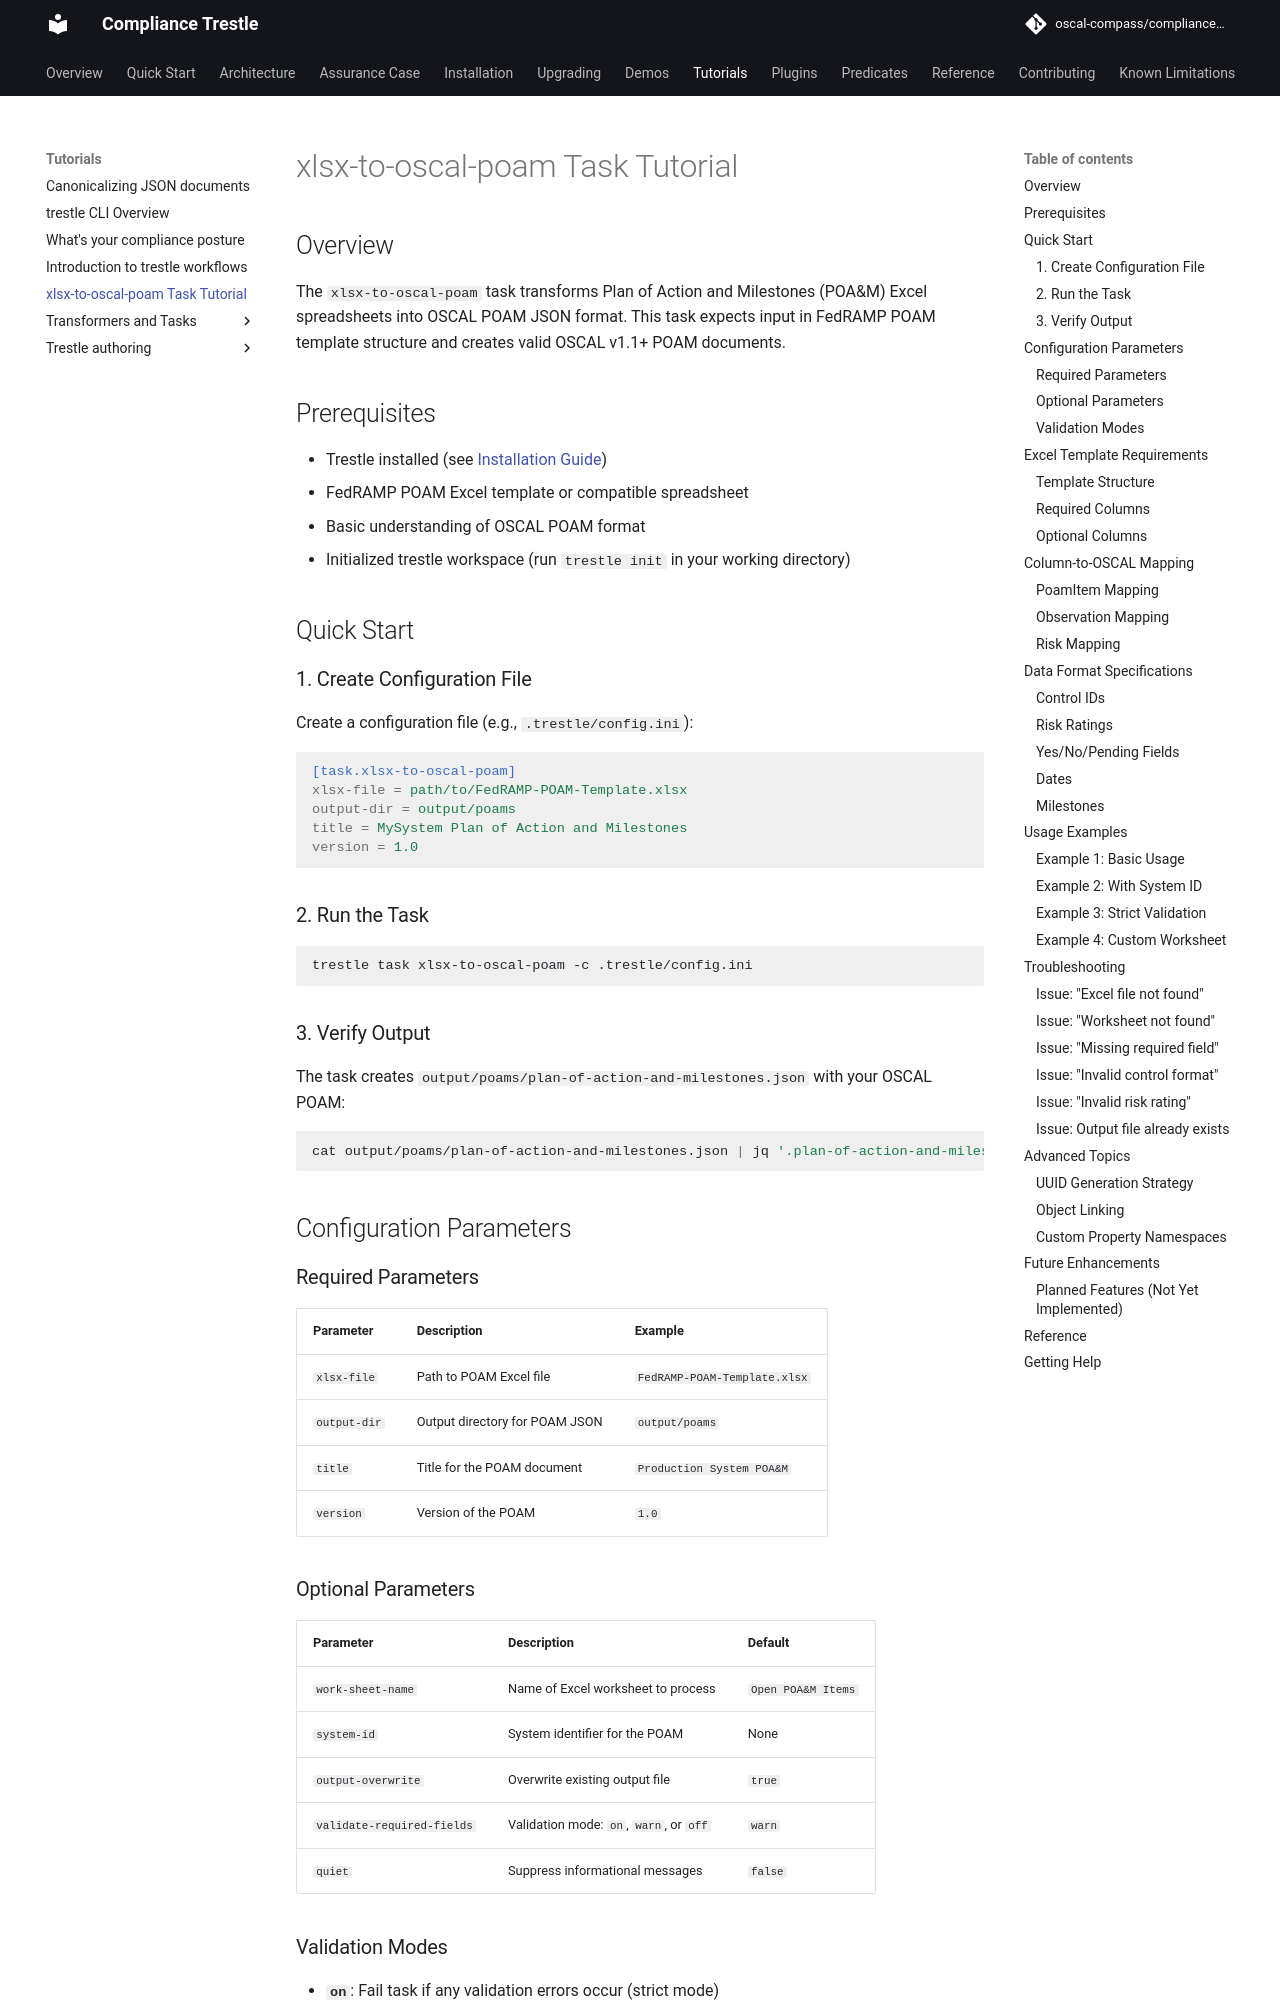

repository: oscal-compass/compliance-trestle · page: 5.2/tutorials/task.xlsx-to-oscal-poam/index.html · generator: mkdocs

# xlsx-to-oscal-poam Task Tutorial

## Overview

The `xlsx-to-oscal-poam` task transforms Plan of Action and Milestones (POA&M) Excel spreadsheets into OSCAL POAM JSON format. This task expects input in FedRAMP POAM template structure and creates valid OSCAL v1.1+ POAM documents.

## Prerequisites

- Trestle installed (see [Installation Guide](../installation.md))
- FedRAMP POAM Excel template or compatible spreadsheet
- Basic understanding of OSCAL POAM format
- Initialized trestle workspace (run `trestle init` in your working directory)

## Quick Start

### 1. Create Configuration File

Create a configuration file (e.g., `.trestle/config.ini`):

```ini
[task.xlsx-to-oscal-poam]
xlsx-file = path/to/FedRAMP-POAM-Template.xlsx
output-dir = output/poams
title = MySystem Plan of Action and Milestones
version = 1.0
```

### 2. Run the Task

```bash
trestle task xlsx-to-oscal-poam -c .trestle/config.ini
```

### 3. Verify Output

The task creates `output/poams/plan-of-action-and-milestones.json` with your OSCAL POAM:

```bash
cat output/poams/plan-of-action-and-milestones.json | jq '.plan-of-action-and-milestones.poam-items | length'
```

## Configuration Parameters

### Required Parameters

| Parameter    | Description                    | Example                      |
| ------------ | ------------------------------ | ---------------------------- |
| `xlsx-file`  | Path to POAM Excel file        | `FedRAMP-POAM-Template.xlsx` |
| `output-dir` | Output directory for POAM JSON | `output/poams`               |
| `title`      | Title for the POAM document    | `Production System POA&M`    |
| `version`    | Version of the POAM            | `1.0`                        |
